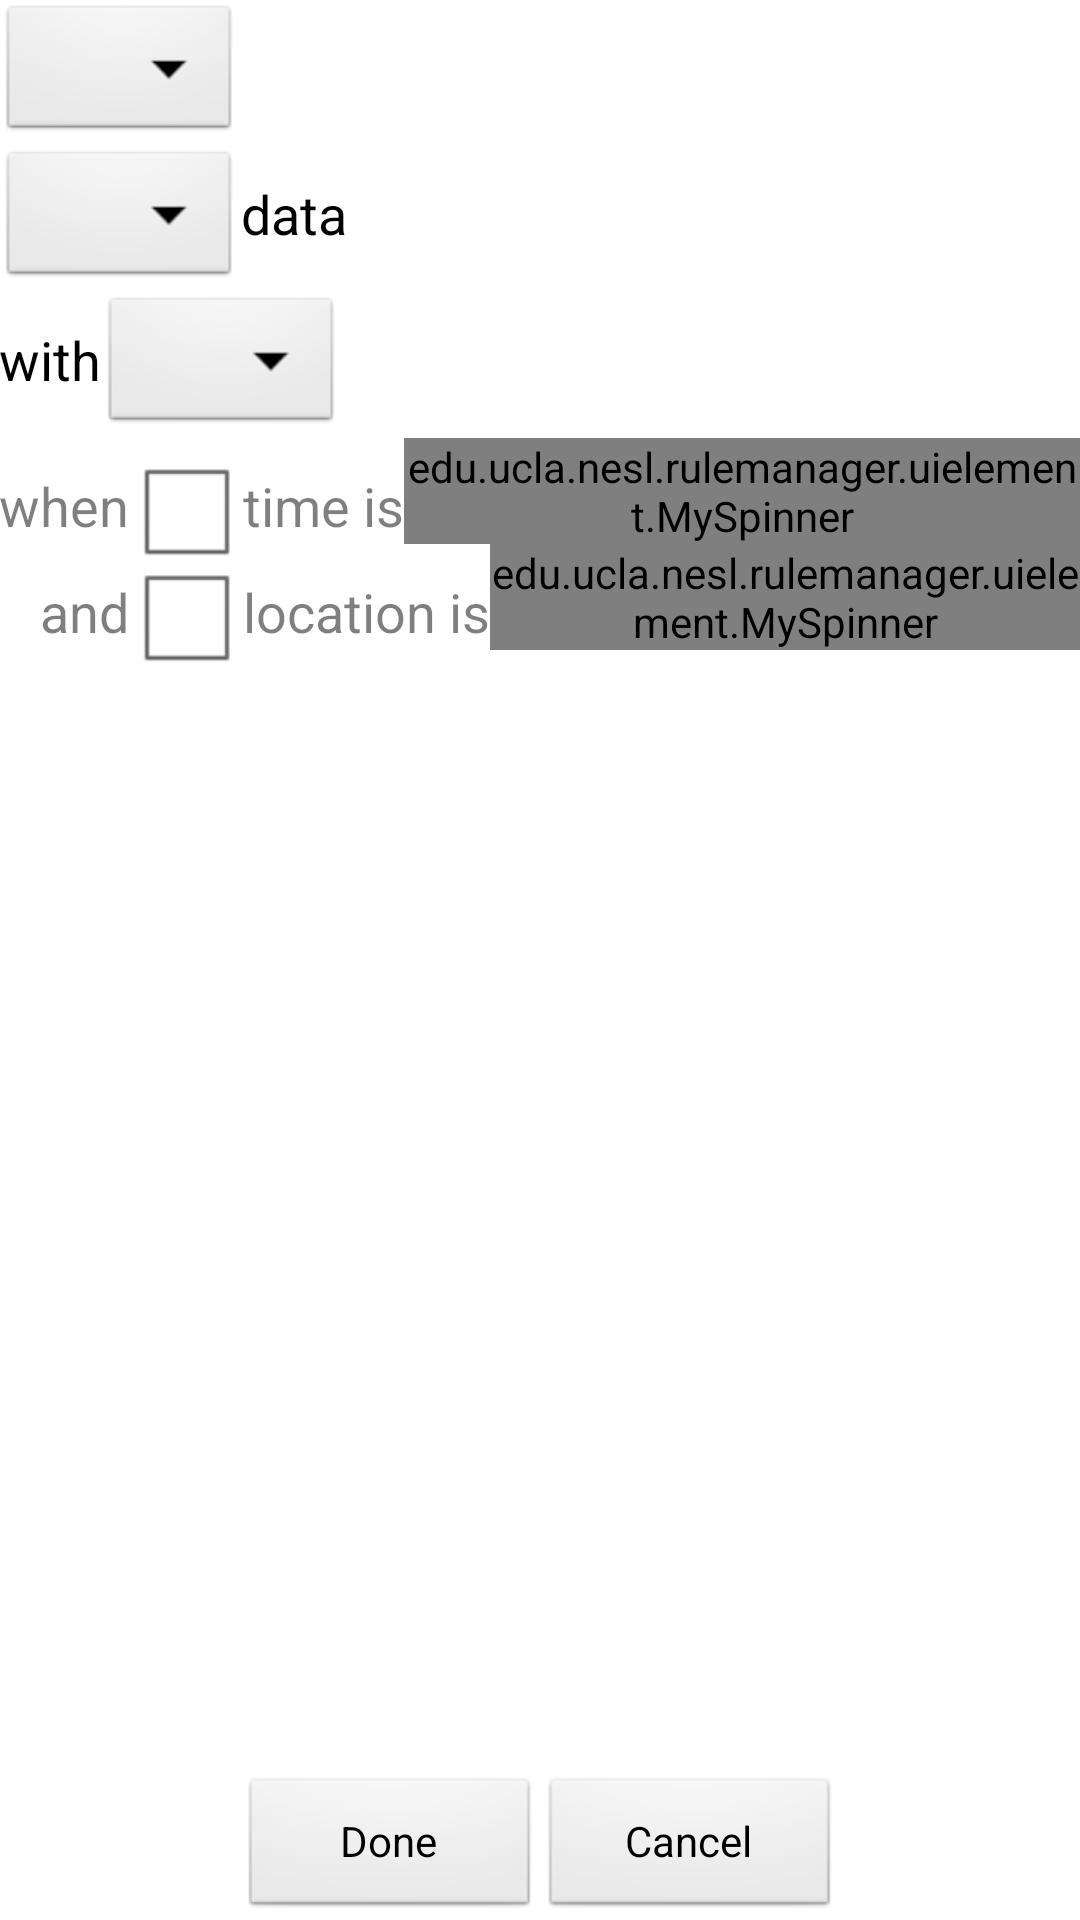

Produce the Android XML layout that renders to this screen, including the resource entries it uses.
<!-- AndroidManifest.xml: application theme AppTheme -->
<!-- res/layout/activity_add_new_rule.xml -->
<RelativeLayout xmlns:android="http://schemas.android.com/apk/res/android"
    xmlns:tools="http://schemas.android.com/tools"
    android:layout_width="fill_parent"
    android:layout_height="fill_parent"
    android:paddingBottom="@dimen/activity_vertical_margin"
    android:paddingLeft="@dimen/activity_horizontal_margin"
    android:paddingRight="@dimen/activity_horizontal_margin"
    android:paddingTop="@dimen/activity_vertical_margin"
    tools:context=".AddNewRuleActivity" >

    <Spinner
        android:id="@+id/rule_action_spinner"
        android:layout_width="wrap_content"
        android:layout_height="wrap_content" />

    <Spinner
        android:id="@+id/sensor_spinner"
        android:layout_width="wrap_content"
        android:layout_height="wrap_content"
        android:layout_below="@id/rule_action_spinner" />

    <TextView
        android:layout_width="wrap_content"
        android:layout_height="45dp"
        android:layout_below="@id/rule_action_spinner"
        android:layout_toRightOf="@id/sensor_spinner"
        android:gravity="center"
        android:text="data"
        android:textAppearance="?android:attr/textAppearanceMedium" />

    <TextView
        android:id="@+id/with"
        android:layout_width="wrap_content"
        android:layout_height="45dp"
        android:layout_below="@id/sensor_spinner"
        android:gravity="center"
        android:text="with"
        android:textAppearance="?android:attr/textAppearanceMedium" />

    <Spinner
        android:id="@+id/consumer_spinner"
        android:layout_width="wrap_content"
        android:layout_height="wrap_content"
        android:layout_below="@id/sensor_spinner"
        android:layout_toRightOf="@id/with" />

    <TextView
        android:id="@+id/when"
        android:layout_width="wrap_content"
        android:layout_height="45dp"
        android:layout_below="@id/consumer_spinner"
        android:enabled="false"
        android:gravity="center"
        android:text="when"
        android:textAppearance="?android:attr/textAppearanceMedium" />

    <CheckBox
        android:id="@+id/checkbox_time"
        android:layout_width="wrap_content"
        android:layout_height="wrap_content"
        android:layout_below="@id/consumer_spinner"
        android:layout_toRightOf="@id/when" />

    <TextView
        android:id="@+id/time_is"
        android:layout_width="wrap_content"
        android:layout_height="45dp"
        android:layout_below="@id/consumer_spinner"
        android:layout_toRightOf="@id/checkbox_time"
        android:enabled="false"
        android:gravity="center"
        android:text="time is"
        android:textAppearance="?android:attr/textAppearanceMedium" />

    <edu.ucla.example.rulemanager.uielement.MySpinner
        android:id="@+id/time_label_spinner"
        android:layout_width="wrap_content"
        android:layout_height="wrap_content"
        android:layout_below="@id/consumer_spinner"
        android:layout_toRightOf="@id/time_is" />

    <TextView
        android:id="@+id/and"
        android:layout_width="wrap_content"
        android:layout_height="45dp"
        android:layout_alignRight="@id/when"
        android:layout_below="@id/time_label_spinner"
        android:enabled="false"
        android:gravity="center"
        android:text="and"
        android:textAppearance="?android:attr/textAppearanceMedium" />

    <CheckBox
        android:id="@+id/checkbox_location"
        android:layout_width="wrap_content"
        android:layout_height="wrap_content"
        android:layout_below="@id/time_label_spinner"
        android:layout_toRightOf="@id/and" />

    <TextView
        android:id="@+id/location_is"
        android:layout_width="wrap_content"
        android:layout_height="45dp"
        android:layout_below="@id/time_label_spinner"
        android:layout_toRightOf="@id/checkbox_location"
        android:enabled="false"
        android:gravity="center"
        android:text="location is"
        android:textAppearance="?android:attr/textAppearanceMedium" />

    <edu.ucla.example.rulemanager.uielement.MySpinner
        android:id="@+id/location_label_spinner"
        android:layout_width="wrap_content"
        android:layout_height="wrap_content"
        android:layout_below="@id/time_label_spinner"
        android:layout_toRightOf="@id/location_is" />

    <LinearLayout
        android:layout_width="wrap_content"
        android:layout_height="wrap_content"
        android:layout_alignParentBottom="true"
        android:layout_centerHorizontal="true"
        android:orientation="horizontal" >

        <Button
            android:layout_width="100dp"
            android:layout_height="wrap_content"
            android:gravity="center"
            android:onClick="onClickDoneButton"
            android:text="@string/done" />

        <Button
            android:layout_width="100dp"
            android:layout_height="wrap_content"
            android:gravity="center"
            android:onClick="onClickCancelButton"
            android:text="@string/cancel" />
    </LinearLayout>

</RelativeLayout>
<!-- resources referenced by this layout -->
<resources>
  <string name="cancel">Cancel</string>
  <string name="done">Done</string>
  <style name="AppTheme" parent="AppBaseTheme">
  
          
          
      </style>
  <style name="AppBaseTheme" parent="android:Theme.Light">
          
      </style>
</resources>
